Image classification data set "dataset" (K2005RAN/Bundeli-Krishi-Mitra on GitHub). Class labels (12): chickpea healthy, chickpea pod borer, chickpea wilt, soybean healthy, soybean leaf spot, soybean yellow mosaic, tomato early blight, tomato healthy, tomato late blight, wheat brown rust, wheat healthy, wheat yellow rust.

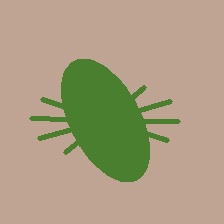
Label: tomato healthy

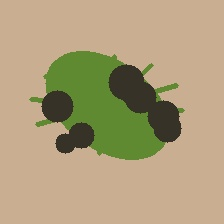
Label: tomato late blight

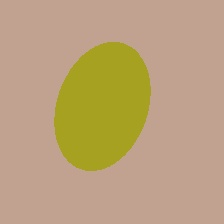
Label: soybean yellow mosaic

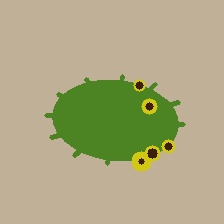
Label: tomato early blight

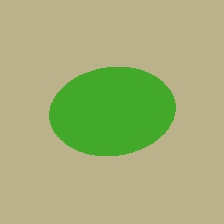
Label: soybean healthy

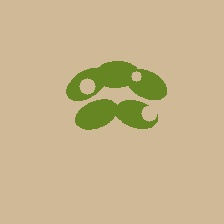
Label: chickpea pod borer
